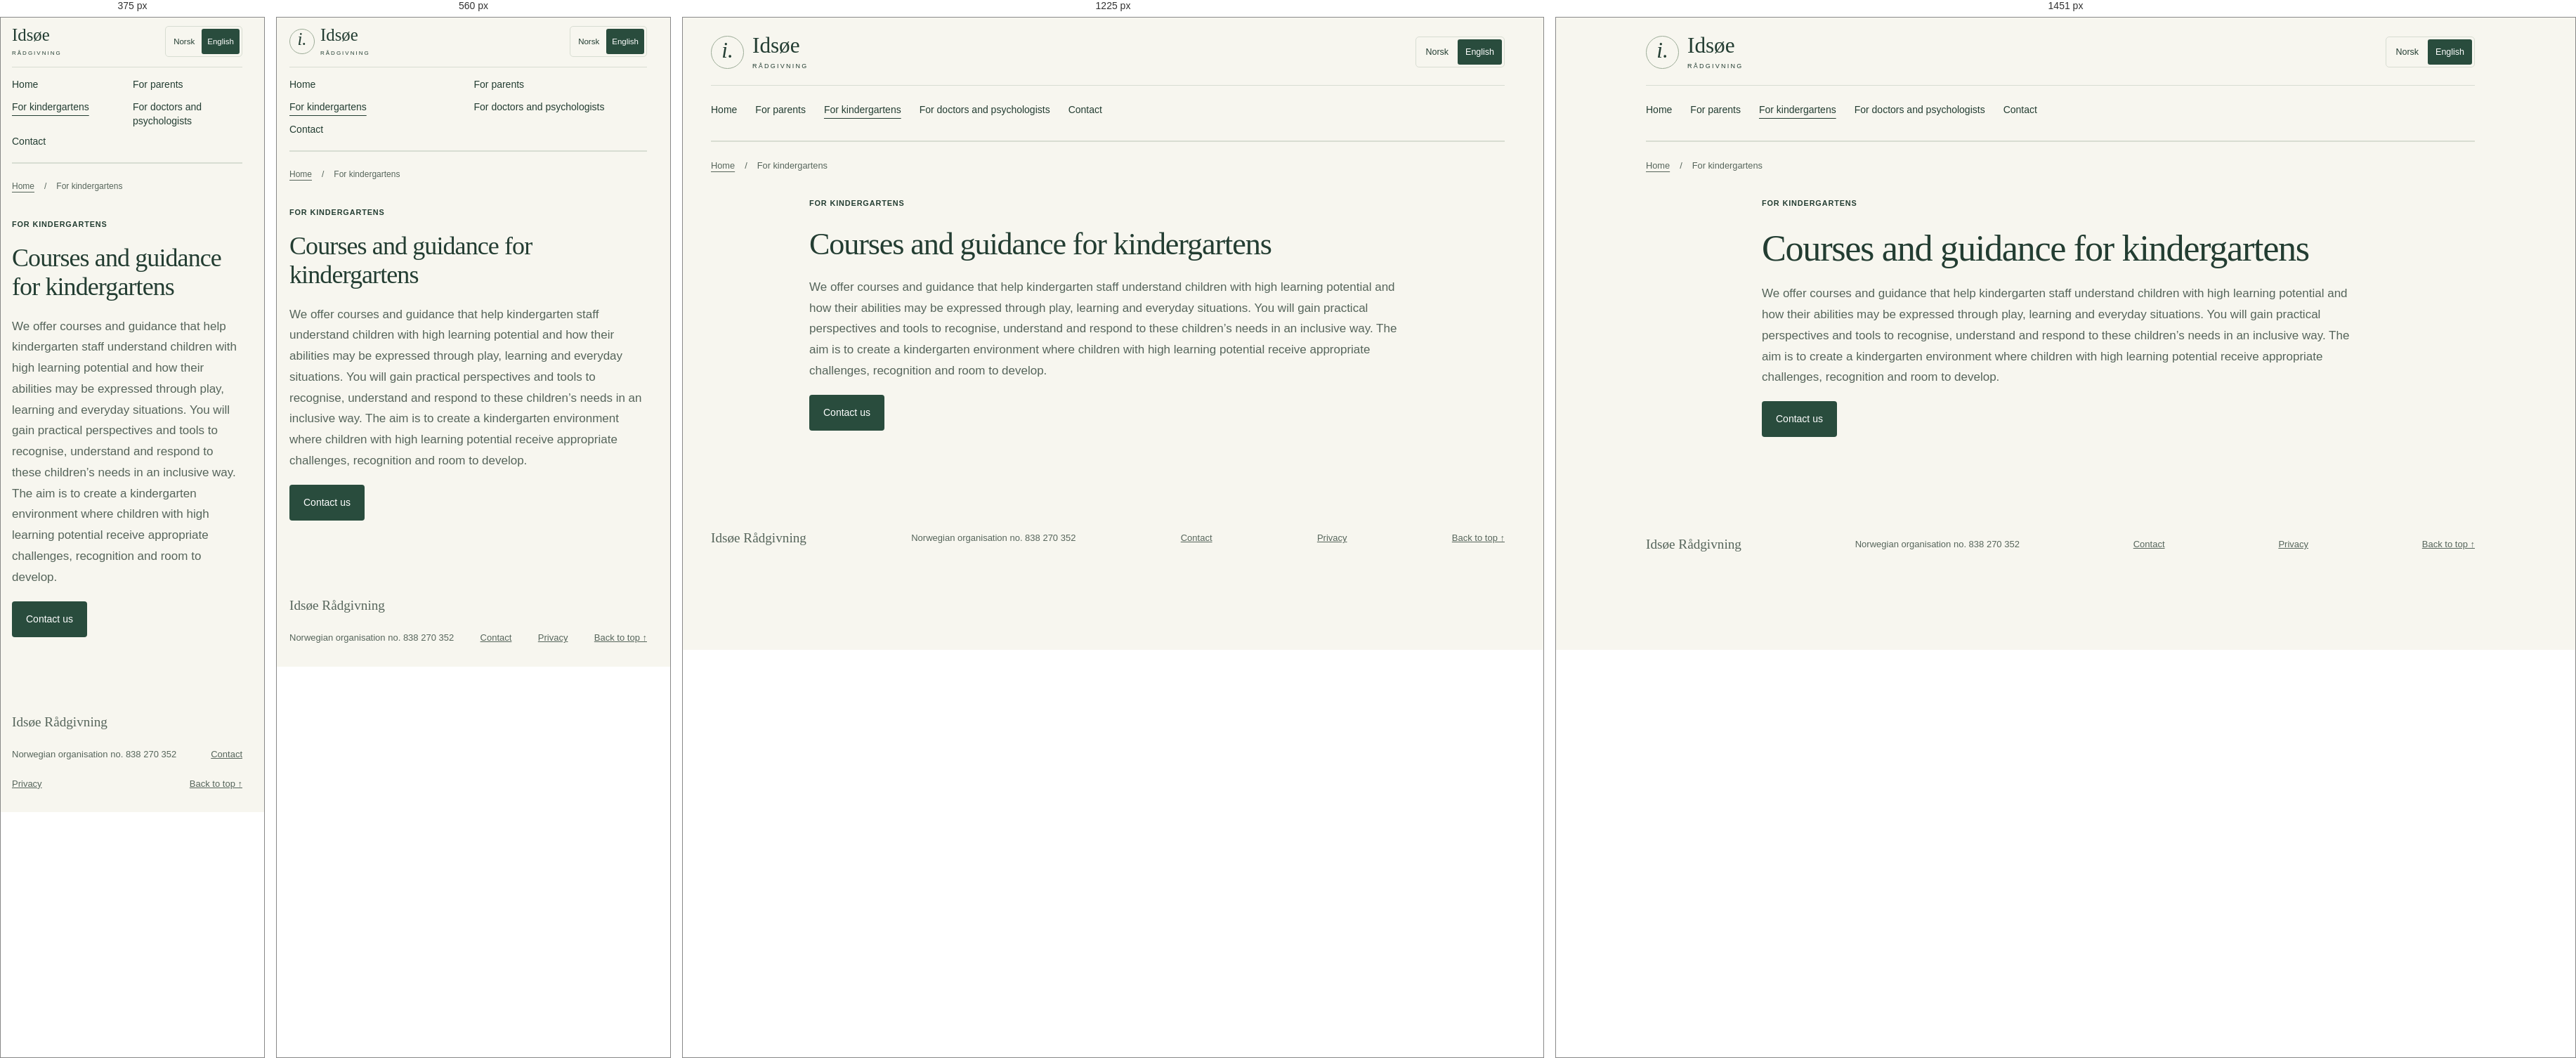
Rendered at 375 px, 560 px, 1225 px and 1451 px, left to right.

<!-- file: kindergartens.html -->
<!doctype html>
<html lang="en">
<head>
  <meta charset="utf-8">
  <meta name="viewport" content="width=device-width, initial-scale=1">
  <meta name="description" content="Courses and guidance for kindergartens about children with high learning potential.">
  <title>For kindergartens | Idsøe Rådgivning</title>
  <link rel="canonical" href="https://emidsoe.no/kindergartens.html">
  <link rel="stylesheet" href="styles.css?v=20261106123819">
  <link rel="icon" type="image/svg+xml" href="favicon.svg">
  <link rel="alternate" hreflang="nb" href="barnehager.html">
  <link rel="alternate" hreflang="en" href="kindergartens.html">
  <script src="language.js?v=20261106123819" defer></script>
</head>
<body class="audience-page">
  <a class="skip-link" href="#innhold">Skip to content</a>
  <header class="header wrap">
    <a class="brand" href="en.html"><span class="brand-symbol" aria-hidden="true">i.</span><span>Idsøe<span class="brand-sub" lang="nb">RÅDGIVNING</span></span></a>
    <nav class="main-nav" aria-label="Main navigation"><a href="en.html">Home</a><a href="parents.html">For parents</a><a href="kindergartens.html" aria-current="page">For kindergartens</a><a href="doctors-and-psychologists.html">For doctors and psychologists</a><a href="en.html#kontakt">Contact</a></nav>
    <nav class="language-switch" aria-label="Language"><a href="barnehager.html?lang=nb" lang="nb" hreflang="nb" data-language="nb">Norsk</a><a href="kindergartens.html?lang=en" lang="en" hreflang="en" data-language="en" aria-current="page">English</a></nav>
  </header>
  <nav class="breadcrumbs wrap" aria-label="Breadcrumb"><a href="en.html">Home</a><span aria-hidden="true">/</span><span aria-current="page">For kindergartens</span></nav>
  <main id="innhold"><div class="wrap audience-page-content"><article class="audience-article" aria-labelledby="kindergarten-title"><header><p class="eyebrow">FOR KINDERGARTENS</p><h1 id="kindergarten-title">Courses and guidance for kindergartens</h1></header><div class="audience-copy"><p class="large">We offer courses and guidance that help kindergarten staff understand children with high learning potential and how their abilities may be expressed through play, learning and everyday situations. You will gain practical perspectives and tools to recognise, understand and respond to these children’s needs in an inclusive way. The aim is to create a kindergarten environment where children with high learning potential receive appropriate challenges, recognition and room to develop.</p><a class="button" href="en.html#kontakt">Contact us</a></div></article></div></main>
  <footer class="wrap footer"><a class="footer-brand" href="en.html">Idsøe Rådgivning</a><span>Norwegian organisation no. 838 270 352</span><a href="en.html#kontakt">Contact</a><a href="privacy.html">Privacy</a><a href="#innhold">Back to top ↑</a></footer>
</body>
</html>


/* @media block from styles.css */
@media(min-width:1450px){.hero{gap:100px}}

/* @media block from styles.css */
@media(max-width:1000px){.wrap{width:calc(100% - 48px)}nav{gap:17px}.hero{gap:35px}.hero-art{height:440px}.intro,.about-grid{gap:50px}.contact-grid{gap:55px}.card{padding:25px 20px}.audience-bar span{max-width:125px}.section-heading{gap:35px}}

/* @media block from styles.css */
@media(max-width:740px){.wrap{width:calc(100% - 36px)}.header{flex-wrap:wrap;gap:22px;padding-block:22px}nav{width:100%;flex-wrap:wrap;justify-content:space-between;gap:12px;font-size:.72rem}.nav-contact{padding:7px 10px}.nav-contact span{margin-left:5px}.hero{grid-template-columns:1fr;padding-block:45px;gap:35px}.hero h1{font-size:clamp(2.7rem,8.5vw,4rem)}.hero-art{height:325px;border-radius:140px 140px 6px 6px;max-width:450px;width:100%;margin-inline:auto}.art-caption{top:35px}.sun{top:90px}.art-word{font-size:1.8rem}.arch-back{height:240px}.leaf-three{bottom:200px}.audience-bar>.wrap{display:grid;grid-template-columns:1fr 1fr;gap:15px}.audience-bar p{font-size:.94rem}.audience-bar span{max-width:150px}.section{padding-block:58px}.intro,.about-grid,.contact-grid{grid-template-columns:1fr;gap:30px}.section-heading{display:block}.section-heading>p{margin-top:23px;max-width:100%}.cards{grid-template-columns:1fr;gap:14px}.card-number{margin-bottom:18px}.card h3{max-width:none}.card .card-bottom{margin-top:10px}.service-list article{grid-template-columns:1fr;gap:12px}.service-list article p{grid-column:1}.service-note{align-items:start;gap:20px;flex-direction:column}.monogram{min-height:260px;max-width:350px;width:100%;margin-inline:auto}.monogram>span{font-size:6rem}.monogram small{margin-top:20px}.resource{padding:24px;gap:22px;align-items:start;flex-direction:column}.play{height:55px;width:55px;font-size:1rem}.resource h3{font-size:1.5rem}.contact-detail{padding-left:0;padding-top:25px;border-left:0;border-top:1px solid #69806a}.footer{flex-wrap:wrap}.footer-brand{width:100%}.eyebrow{margin-bottom:18px}}

/* @media block from styles.css */
@media(max-width:1000px){.knowledge-layout{grid-template-columns:210px minmax(0,1fr);gap:35px}.header nav{gap:15px;flex-wrap:wrap;justify-content:flex-end}.faq-layout{gap:35px}}

/* @media block from styles.css */
@media(max-width:740px){.knowledge-layout,.faq-layout{grid-template-columns:1fr;gap:35px}.topic-nav{position:static;display:grid;grid-template-columns:1fr 1fr;gap:0 20px;margin:0;width:100%;font-size:.76rem}.topic-nav .eyebrow{grid-column:1/-1}.topic{padding-block:30px}.practice-grid{grid-template-columns:1fr;gap:6px}.reflection{padding:20px}.header nav{justify-content:flex-start}.faq-layout>div>p{max-width:none}}

/* @media block from styles.css */
@media(max-width:740px){.hero{grid-template-columns:1fr;gap:28px;padding-block:35px}.hero h1{font-size:clamp(2.15rem,7vw,3rem)}.hero-overview{padding:24px}.section{padding-block:45px}.service-list article{grid-template-columns:1fr}.service-list article p{grid-column:1}}

/* @media block from styles.css */
@media(max-width:740px){.course-layout{grid-template-columns:1fr;gap:28px}.course-topics{padding:23px}}

/* @media block from styles.css */
@media(max-width:740px){.audience-article{grid-template-columns:1fr;gap:12px;padding-block:30px}.audience-links{justify-content:flex-start}.audience-article>header h3{font-size:1.65rem}}

/* @media block from styles.css */
@media(max-width:740px){.header .brand{order:0}.header .language-switch{order:1;margin-left:auto}.header>nav:not(.language-switch){order:2;width:100%}}

/* @media block from styles.css */
@media(max-width:740px){.ideas-grid{grid-template-columns:1fr;gap:24px}}

/* @media block from styles.css */
@media(max-width:740px){
 .header{gap:14px;padding-block:16px}.header .main-nav{display:grid;grid-template-columns:repeat(2,minmax(0,1fr));gap:0 16px;font-size:.8rem;align-items:start;padding-top:10px}.main-nav a{line-height:1.4;min-height:32px;padding-block:5px}
 .header .brand{font-size:1.55rem;gap:8px}.header .brand-symbol{width:36px;height:36px}.brand-sub{font-size:8px}
 .header .language-switch{font-size:.72rem}.language-switch a{padding:7px 8px}
 .audience-cards,.knowledge-cards{grid-template-columns:1fr}.home-page .hero{padding-block:35px}.reading-page{padding-block:30px 45px}
 .audience-page-content{padding-bottom:45px}.enquiry-panel{padding:24px}.breadcrumbs{font-size:.75rem}.footer-about{font-size:.72rem}
 .contact-form-dialog{max-width:calc(100% - 20px);max-height:calc(100dvh - 20px)}.contact-form-card{padding:22px 18px}.contact-form-card .eyebrow{margin-bottom:10px}.contact-form-card h2{font-size:1.85rem;margin-bottom:9px}.contact-form-card>p:not(.eyebrow){font-size:.9rem;line-height:1.5;margin-bottom:12px}.contact-form{gap:4px}.contact-form input,.contact-form textarea{padding:7px 9px}.contact-form textarea{height:92px;min-height:78px}.contact-form .button{margin-top:5px;padding:11px 16px}.dialog-close{right:8px;top:7px}
}

/* @media block from styles.css */
@media(max-width:380px){.wrap{width:calc(100% - 32px)}.header{column-gap:10px}.header .brand-symbol{display:none}}

/* @media block from styles.css */
@media(max-width:740px){.purpose-grid,.offer-grid{grid-template-columns:1fr;gap:30px}.offer-card{padding:26px}}

/* @media block from styles.css */
@media(max-width:740px){.parent-offer{padding:26px 22px}}

/* @media block from styles.css */
@media(max-width:1000px) and (min-width:741px){.audience-cards{grid-template-columns:repeat(2,minmax(0,1fr))}}

/* @media block from styles.css */
@media(max-width:1000px) and (min-width:741px){.audience-cards{grid-template-columns:repeat(2,minmax(0,1fr))}}

/* @media block from styles.css */
@media(max-width:740px){html{scroll-padding-top:160px}.audience-cards{grid-template-columns:1fr}.header{padding-block:12px}.header .main-nav{grid-template-columns:repeat(2,minmax(0,1fr))}}

/* @media block from styles.css */
@media(max-width:740px){.header .main-nav{font-size:.875rem}}

/* @media block from styles.css */
@media(max-width:740px){
  .home-page .hero{gap:22px;padding-block:26px}
  .home-page .hero h1{font-size:clamp(2.15rem,7vw,2.7rem)}
  .home-page .hero-overview{padding:8px 0 8px 17px;border:0;border-left:3px solid var(--green);border-radius:0;background:transparent}
  .home-page .hero-overview .eyebrow{margin-bottom:7px}
  .home-page .hero-overview h2{font-size:1.3rem;margin-bottom:8px}
  .home-page .hero-overview p:last-child{font-size:.875rem}
  .home-page .learning .section{padding-block:38px 48px}
  .home-page .audience-cards .link-card{min-height:0}
}